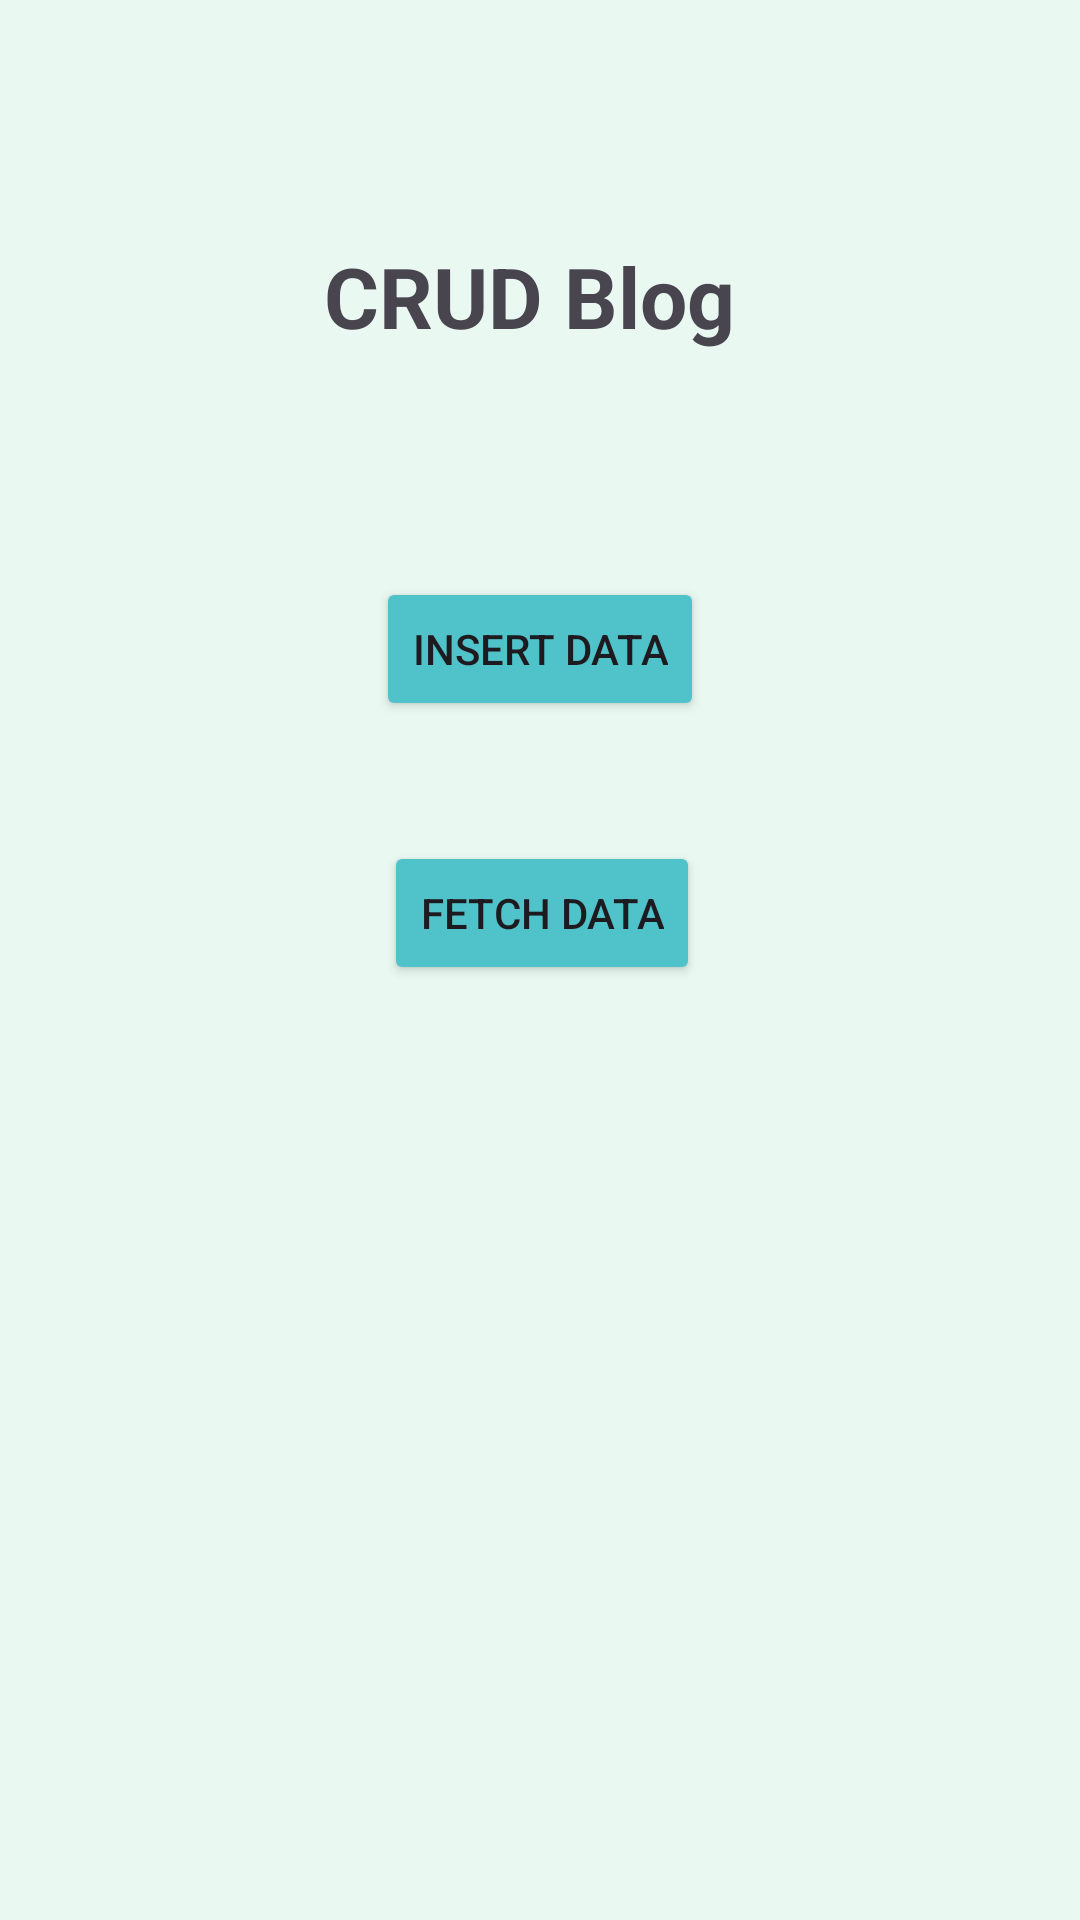

Reconstruct the res/layout file that produces this screen, plus the resources it refers to.
<!-- AndroidManifest.xml: application theme Theme.MorrahFarmApp -->
<!-- res/layout/activity_crudblog.xml -->
<?xml version="1.0" encoding="utf-8"?>
<androidx.constraintlayout.widget.ConstraintLayout xmlns:android="http://schemas.android.com/apk/res/android"
    xmlns:app="http://schemas.android.com/apk/res-auto"
    xmlns:tools="http://schemas.android.com/tools"
    android:layout_width="match_parent"
    android:layout_height="match_parent"
    tools:context=".blog.CRUDBlogActivity"
    android:background="@color/colorPrimaryLight">

    <TextView
        android:id="@+id/textView"
        android:layout_width="wrap_content"
        android:layout_height="wrap_content"
        android:text="CRUD Blog "
        android:layout_marginTop="80dp"
        android:textSize="28sp"
        android:gravity="center"
        android:textStyle="bold"
        app:layout_constraintEnd_toEndOf="parent"
        app:layout_constraintStart_toStartOf="parent"
        app:layout_constraintTop_toTopOf="parent" />

    <Button
        android:id="@+id/btnInsertData"
        android:layout_width="wrap_content"
        android:layout_height="wrap_content"
        android:text="insert Data"
        android:layout_marginTop="75dp"
        app:layout_constraintEnd_toEndOf="parent"
        app:layout_constraintStart_toStartOf="parent"
        app:layout_constraintTop_toBottomOf="@+id/textView"
        android:backgroundTint="@color/primaryColor"/>

    <Button
        android:id="@+id/btnFetchData"
        android:layout_width="wrap_content"
        android:layout_height="wrap_content"
        android:layout_marginTop="40dp"
        android:text="Fetch Data"
        app:layout_constraintEnd_toEndOf="parent"
        app:layout_constraintHorizontal_bias="0.503"
        app:layout_constraintStart_toStartOf="parent"
        app:layout_constraintTop_toBottomOf="@+id/btnInsertData"
        android:backgroundTint="@color/primaryColor"/>

</androidx.constraintlayout.widget.ConstraintLayout>
<!-- resources referenced by this layout -->
<resources>
  <color name="colorPrimaryLight">#E9F8F1</color>
  <color name="primaryColor">#50C2C9</color>
  <style name="Theme.MorrahFarmApp" parent="Base.Theme.MorrahFarmApp" />
  <style name="Base.Theme.MorrahFarmApp" parent="Theme.Material3.Light.NoActionBar">
          
          
      </style>
</resources>
